Image classification data set "trash_dataset" (Patipol-BKK/alphatrash-dataset on GitHub). Class labels (5): general waste, metal, organic waste, paper, plastic.

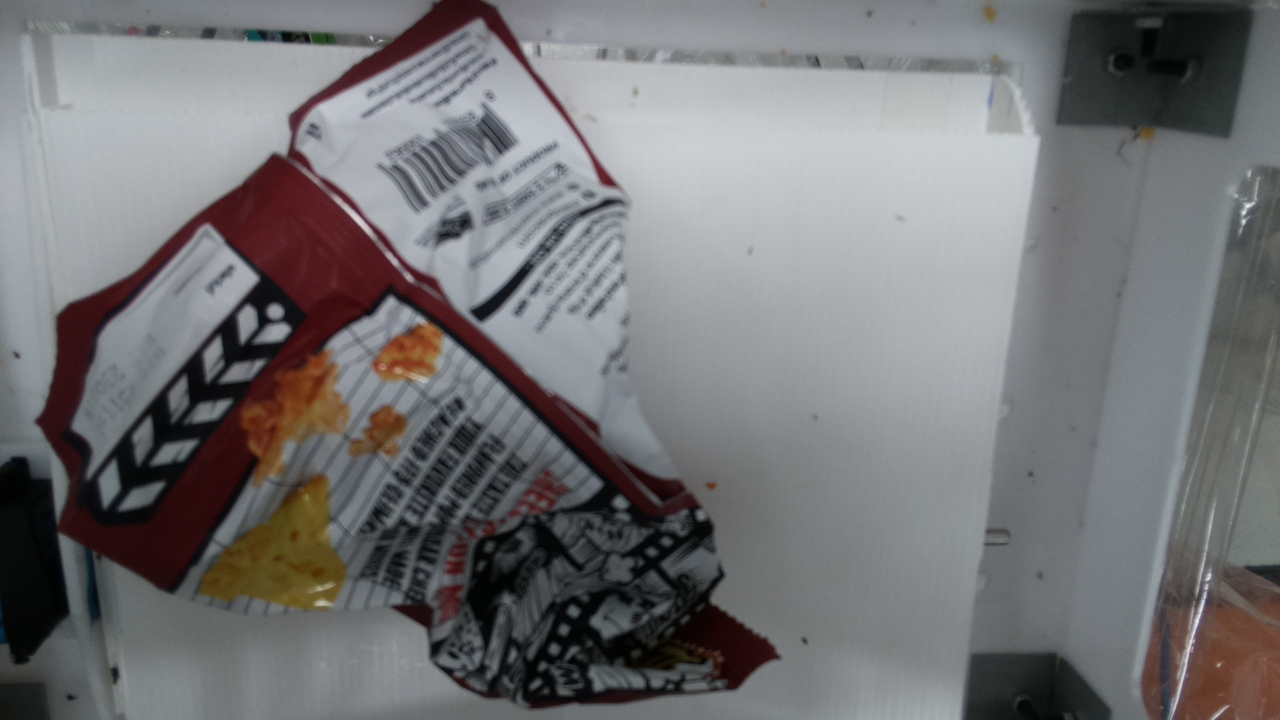
Label: general waste

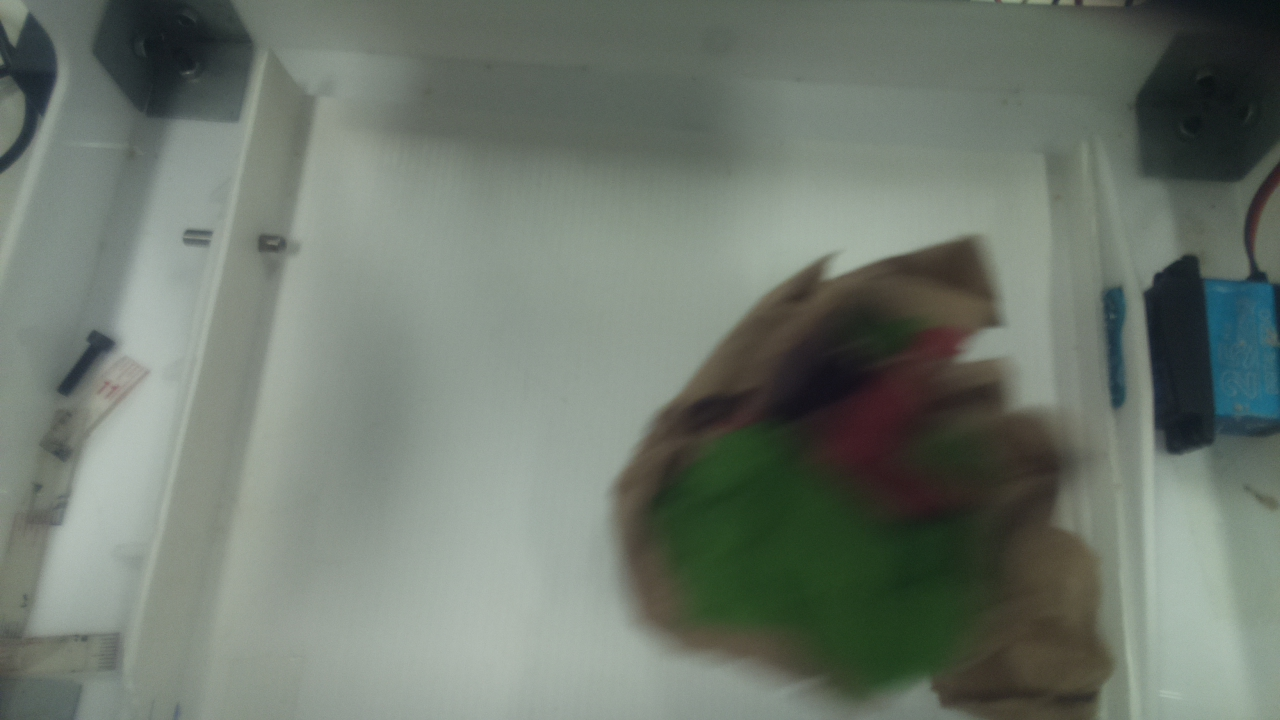
Label: paper

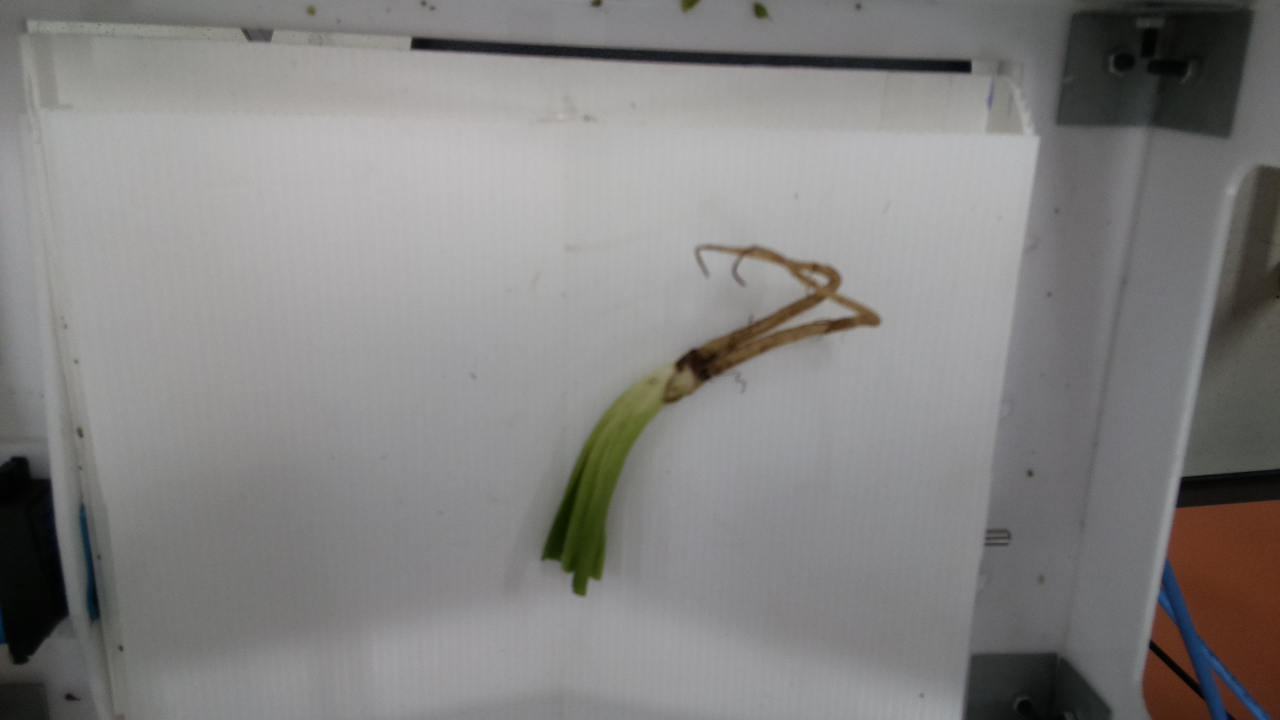
Label: organic waste

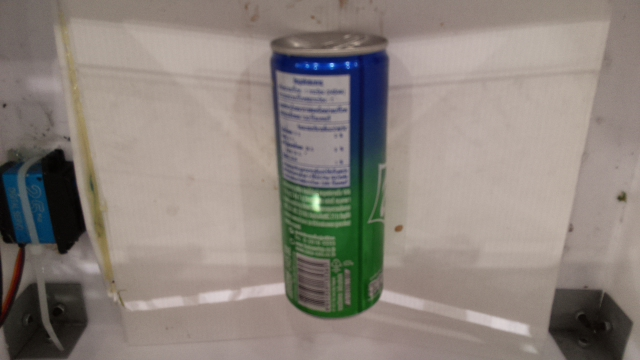
Label: metal

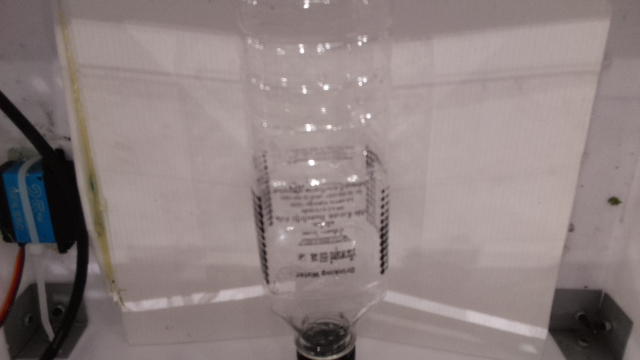
Label: plastic

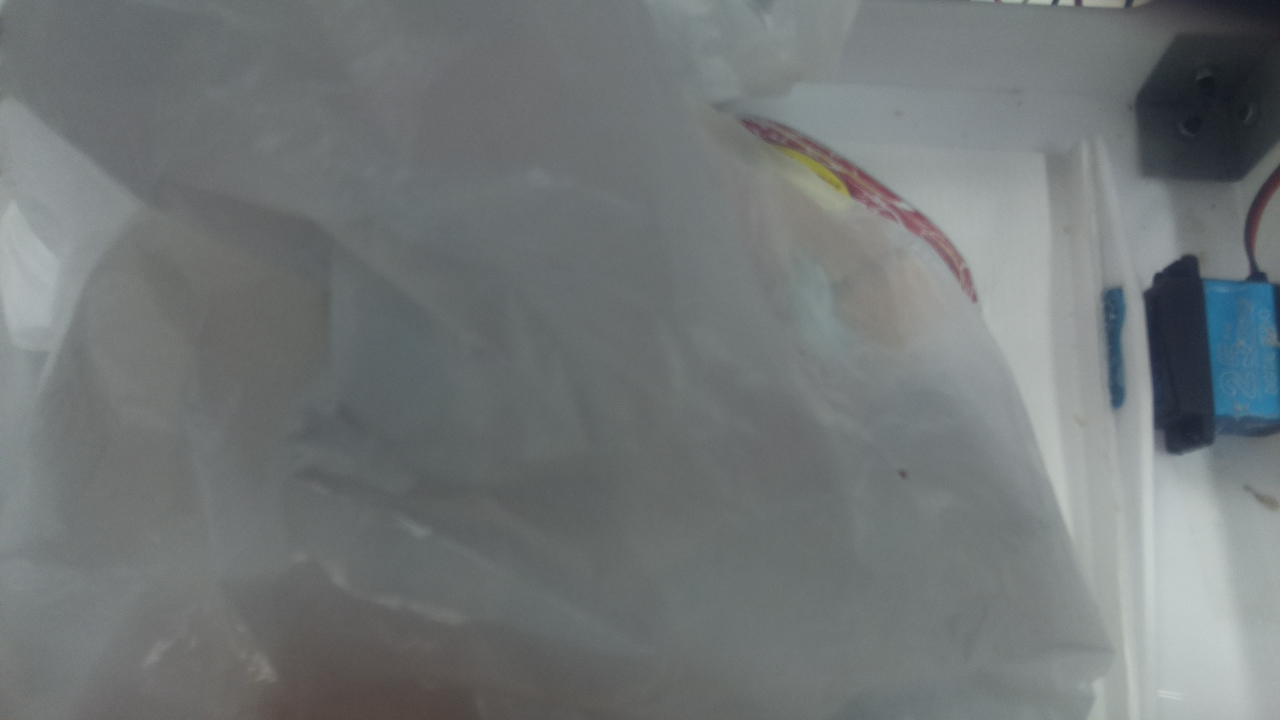
Label: general waste
